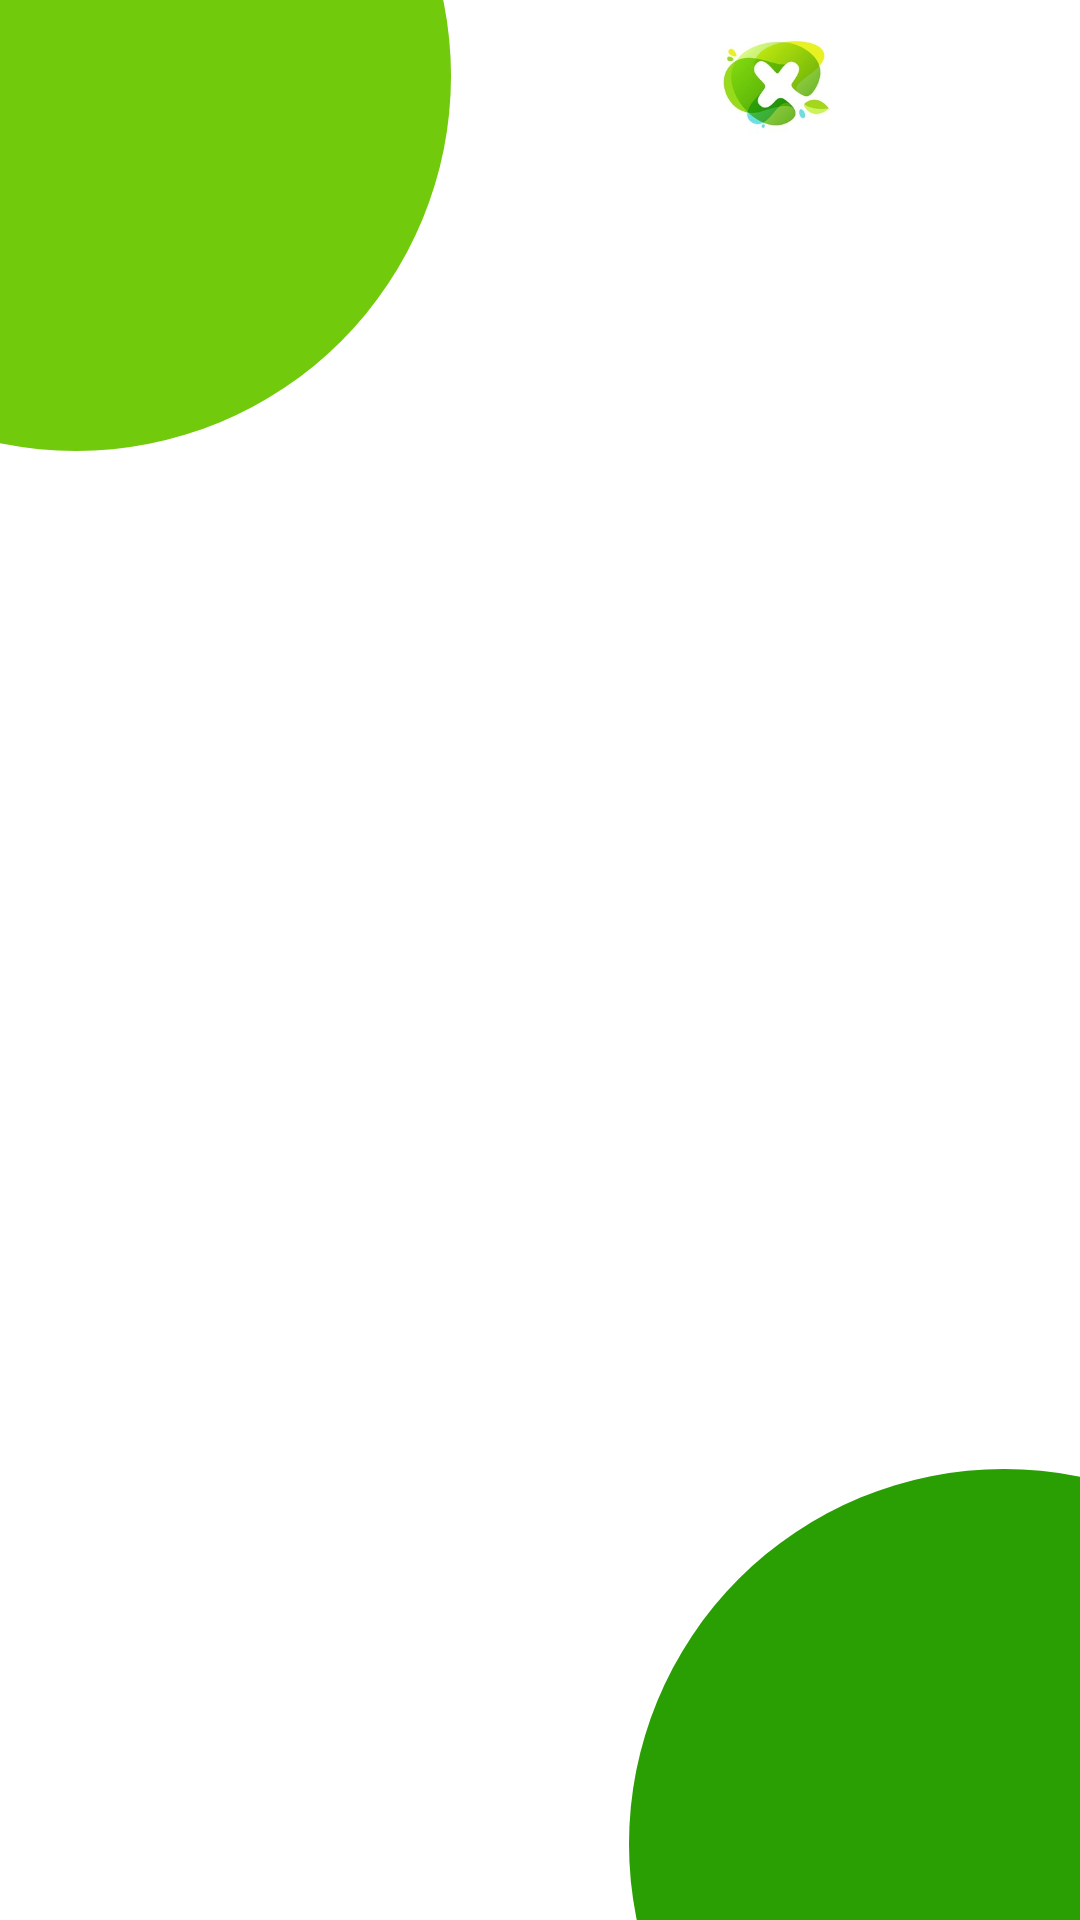

Android layout source for this screen:
<!-- AndroidManifest.xml: application theme Theme.Game_num_check -->
<!-- res/layout/main_background.xml -->
<?xml version="1.0" encoding="utf-8"?>
<RelativeLayout xmlns:android="http://schemas.android.com/apk/res/android"
    android:layout_width="match_parent"
    android:layout_height="match_parent"
    android:background="@color/white">




    <RelativeLayout
        android:layout_width="match_parent"
        android:layout_height="?actionBarSize">

        <ImageView
            android:layout_width="wrap_content"
            android:layout_height="match_parent"
            android:src="@drawable/num_game_logo"
            android:layout_alignParentRight="true"
            android:layout_margin="8dp"/>

    </RelativeLayout>






    <ImageView
        android:layout_width="250dp"
        android:layout_height="250dp"
        android:src="@drawable/oval_shape1"
        android:layout_marginTop="-100dp"
        android:layout_marginLeft="-100dp"
        android:elevation="100dp"/>


    <ImageView
        android:layout_width="250dp"
        android:layout_height="250dp"
        android:src="@drawable/oval_shape3"
        android:layout_alignParentBottom="true"
        android:layout_marginBottom="-100dp"
        android:layout_alignParentRight="true"
        android:layout_marginRight="-100dp"
        android:elevation="60dp"/>









</RelativeLayout>
<!-- resources referenced by this layout -->
<resources>
  <color name="white">#FFFFFFFF</color>
  <!-- drawable num_game_logo: png bitmap (drawable, 33132 bytes) -->
  <!-- drawable oval_shape1 (drawable) -->
  <?xml version="1.0" encoding="utf-8"?>
  <shape android:shape="oval" xmlns:android="http://schemas.android.com/apk/res/android">
  
      <solid android:color="@color/theme_color"/>
      <corners android:radius="100dp"></corners>
  
  </shape>
  <!-- drawable oval_shape3 (drawable) -->
  <?xml version="1.0" encoding="utf-8"?>
  <shape android:shape="oval" xmlns:android="http://schemas.android.com/apk/res/android">
  
      <solid android:color="@color/theme_color3"/>
      <corners android:radius="100dp"></corners>
  
  </shape>
  <style name="Theme.Game_num_check" parent="Theme.AppCompat.NoActionBar">
          <item name="android:statusBarColor">@color/theme_color</item>
          <item name="fontFamily">@font/fbk</item>
          <item name="android:navigationBarColor">@color/white</item>
          <item name="android:windowLightNavigationBar">true</item>
          <item name="background">@color/white</item>
          <item name="colorAccent">@color/title_color</item>
  
      </style>
  <color name="theme_color">#71ca0c</color>
  <color name="theme_color3">#2a9f03</color>
  <color name="title_color">#CCCCCC</color>
</resources>
